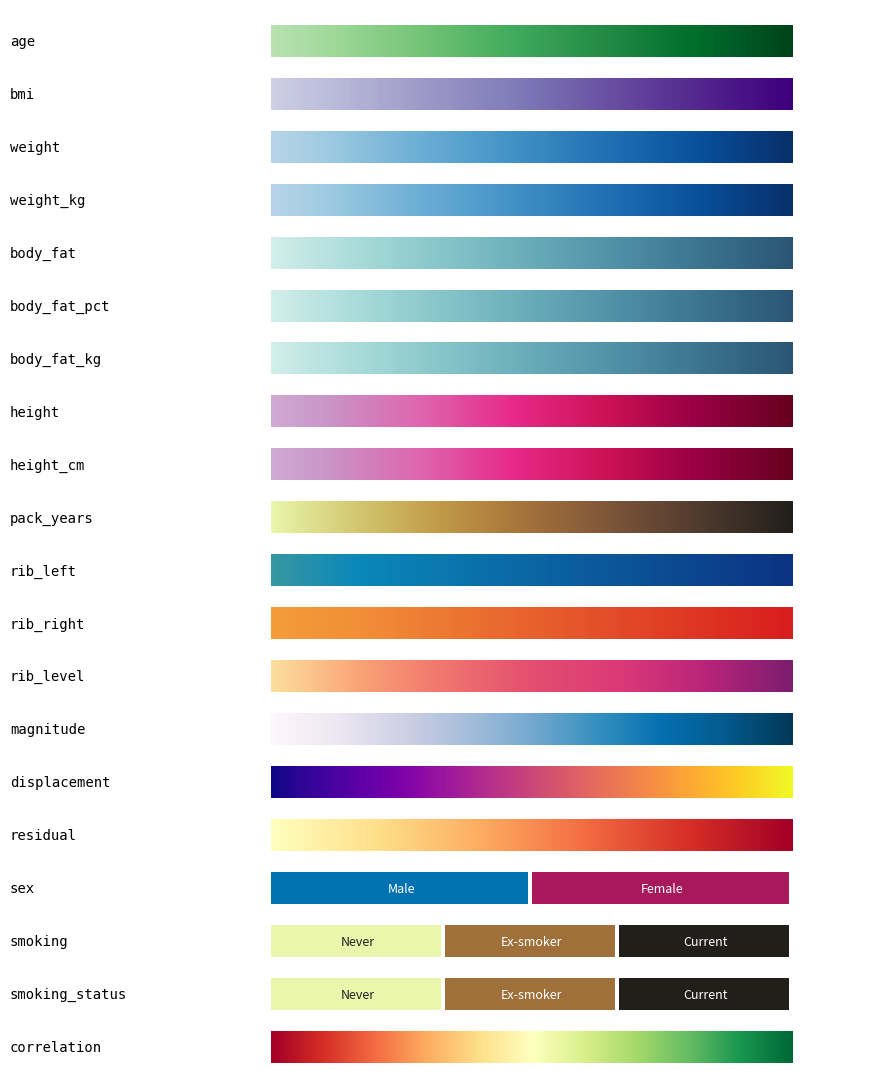

The script that saved this image:
"""Project-wide colour palette.

Continuous variables use sequential colormaps (truncated at the light end);
categorical variables use discrete hex codes; signed values around zero use a
diverging colormap. Categorical hexes pass a ΔE76 ≥ 18 separation test under
deuteranopia / protanopia simulation (see ``tests/test_palette.py``).

Public API::

    from utils.colors import PALETTE, cmap, color, colorscale, rib_colors

    plt.scatter(x, y, c=df['age'], cmap=cmap('age'))      # continuous
    sex_color = color('sex', 'Male')                       # categorical
    fig.add_trace(go.Heatmap(z=corr, colorscale=colorscale('correlation'),
                              zmin=-1, zmax=1))            # Plotly

Variable assignments
--------------------
Continuous (single-hue or perceptual sequential, truncated):
    age          Greens          bmi          Purples
    weight       Blues           body_fat     Teal
    height       PuRd            pack_years   turbid
    rib_left     Portland negative half (t ∈ [0.30, 0.0]: blues; T8 light → T19 dark)
    rib_right    Portland positive half (t ∈ [0.70, 1.0]: oranges→reds; T8 light → T19 dark)
    rib_level    Sunsetdark (side-independent; used when L/R split isn't carried)
    magnitude    PuBu (matplotlib sequential light→deep blue)
    residual     RdYlGn negative half (yellow → deep red; shared with correlation)

Categorical:
    sex          Female = deep magenta,  Male = Okabe-Ito blue
    smoking      turbid 3-point ramp (t = 0 / 0.5 / 1): never → previous → current

Diverging:
    correlation  RdYlGn (red = negative, green = positive)
    
Run this file directly to print the palette as a reference card.
"""
from __future__ import annotations

from typing import Iterable, Mapping, Sequence

import matplotlib as mpl
import matplotlib.colors as mcolors
import numpy as np


# ── Helpers ──────────────────────────────────────────────────────────────────

def _truncate(cmap_, vmin: float = 0.25, vmax: float = 1.0,
              n: int = 256, name: str | None = None):
    """Crop a colormap so it starts at ``vmin`` (0 = light end, 1 = dark end)."""
    if isinstance(cmap_, str):
        cmap_ = mpl.colormaps[cmap_]
    base = name or getattr(cmap_, "name", "cmap")
    return mcolors.LinearSegmentedColormap.from_list(
        f"{base}_trunc", cmap_(np.linspace(vmin, vmax, n))
    )


def _rgba_to_hex(rgba) -> str:
    r, g, b, _ = rgba
    return f"#{int(r * 255):02X}{int(g * 255):02X}{int(b * 255):02X}"


# ── CARTOcolors ramps (not built into matplotlib) ────────────────────────────
# Source: https://carto.com/carto-colors/

TEAL = mcolors.LinearSegmentedColormap.from_list("Teal", [
    "#d1eeea", "#a8dbd9", "#85c4c9", "#68abb8",
    "#4f90a6", "#3b738f", "#2a5674",
])

# Plotly diverging.Portland — used for per-side rib ramps (negative half →
# rib_left, positive half → rib_right) so left/right share a single tonal
# family without competing with the diverging "correlation" scale.
PORTLAND = mcolors.LinearSegmentedColormap.from_list("Portland", [
    "#0c3383", "#0a88ba", "#f2d338", "#f28f38", "#d91e1e",
])

# CARTO sequential Sunsetdark — side-independent rib_level ramp.
SUNSETDARK = mcolors.LinearSegmentedColormap.from_list("Sunsetdark", [
    "#fcde9c", "#faa476", "#f0746e", "#e34f6f",
    "#dc3977", "#b9257a", "#7c1d6f",
])

# cmocean sequential turbid (matches Plotly's `turbid`) — pack_years dose ramp
# and the 3-point smoking scale (sampled at t = 0 / 0.5 / 1).
TURBID = mcolors.LinearSegmentedColormap.from_list("turbid", [
    "#e9f6ab", "#dfe292", "#d7cf7b", "#cfbc66", "#c8a954", "#bf9747",
    "#b58740", "#a8773c", "#9a6a3b", "#8a5e3a", "#795338", "#674835",
    "#563e30", "#44342a", "#332a23", "#221f1b",
])

# ── Categorical colour mappings ──────────────────────────────────────────────
# Long-form and short-form aliases (``"Male"`` / ``"M"`` / ``"male"``) all map
# to the same hex so plot code doesn't need to know the upstream convention.

_SEX = {
    "Male":   "#0072B2",  # Okabe-Ito blue
    "Female": "#A8195C",  # deep magenta
}
_SEX_ALIAS = {"M": _SEX["Male"], "F": _SEX["Female"],
              "male": _SEX["Male"], "female": _SEX["Female"]}

# turbid sampled at t = 0 / 0.5 / 1 — an ordered ramp whose three stops clear
# the ΔE76 ≥ 18 colour-blind separation test (tests/test_palette.py).
_SMOKE = {
    "Never":     _rgba_to_hex(TURBID(0.0)),  # pale yellow
    "Ex-smoker": _rgba_to_hex(TURBID(0.5)),  # tan
    "Current":   _rgba_to_hex(TURBID(1.0)),  # near-black
}
_SMOKE_ALIAS = {
    "never":     _SMOKE["Never"],
    "ex":        _SMOKE["Ex-smoker"],
    "ex_smoker": _SMOKE["Ex-smoker"],
    "previous":  _SMOKE["Ex-smoker"],
    "current":   _SMOKE["Current"],
    "smoker":    _SMOKE["Current"],
}


def _sex_dict()  -> dict[str, str]: return {**_SEX,   **_SEX_ALIAS}
def _smoke_dict()-> dict[str, str]: return {**_SMOKE, **_SMOKE_ALIAS}


# ── PALETTE ──────────────────────────────────────────────────────────────────

PALETTE: dict[str, object] = {
    # --- continuous (sequential) ---
    "age":          _truncate("Greens", vmin=0.30),
    "bmi":          _truncate("Purples", vmin=0.30),
    "weight":       _truncate("Blues", vmin=0.30),
    "weight_kg":    _truncate("Blues", vmin=0.30),
    "body_fat":     _truncate(TEAL, vmin=0.0, name="Teal"),
    "body_fat_pct": _truncate(TEAL, vmin=0.0, name="Teal"),
    "body_fat_kg":  _truncate(TEAL, vmin=0.0, name="Teal"),
    "height":       _truncate("PuRd", vmin=0.30),
    "height_cm":    _truncate("PuRd", vmin=0.30),
    "pack_years":   _truncate(TURBID, vmin=0.0, name="turbid"),

    # --- per-side rib ramps; position along ramp = rib level (T8 → T19).
    # Both halves of Portland diverging — left = blues, right = oranges/reds.
    # _truncate accepts reversed bounds (vmin > vmax via np.linspace) so the
    # LIGHT end of each truncated cmap (t=0.0) corresponds to T8 and the DARK
    # end (t=1.0) to T19. Stops chosen inside [0, 0.30] and [0.70, 1.0] to
    # stay clear of Portland's yellow center crossover (t≈0.5).
    "rib_left":     _truncate(PORTLAND, vmin=0.30, vmax=0.0, name="Portland-neg"),
    "rib_right":    _truncate(PORTLAND, vmin=0.70, vmax=1.0, name="Portland-pos"),
    # Side-independent rib level ramp for plots that don't carry L/R.
    "rib_level":    _truncate(SUNSETDARK, vmin=0.0, name="Sunsetdark"),

    # --- generic non-negative magnitude (displacement, residual, etc.) ---
    # Distinct from the rib ramps so "rib k" colour is never confused with
    # "displacement value" colour.
    "magnitude":    _truncate("PuBu", vmin=0.0, name="PuBu"),

    # Rib-cage shape change (PC-mode |Δ| and interactive viewer displacement).
    # Distinct from "magnitude" so changes to one scale don't bleed into the
    # other.
    "displacement": _truncate("plasma", vmin=0.0, name="plasma"),

    # Negative (red) half of the diverging correlation scale, repurposed as a
    # sequential ramp for fit-error magnitudes: t=0 → yellow (no error), t=1 →
    # deep red (worst). Reversed bounds map the colormap's neutral midpoint to
    # the light end and its dark-red endpoint to the dark end.
    "residual":     _truncate("RdYlGn", vmin=0.5, vmax=0.0, name="RdYlGn-neg"),

    # --- categorical ---
    "sex":            _sex_dict(),
    "smoking":        _smoke_dict(),
    "smoking_status": _smoke_dict(),

    # --- diverging (signed values around zero) ---
    "correlation":  mpl.colormaps["RdYlGn"],
}


# ── Strict accessors ─────────────────────────────────────────────────────────
# Unknown keys raise; silent fallthrough is the easiest way to reintroduce
# hardcoded colours.

def cmap(variable: str):
    """Return the matplotlib ``Colormap`` for a continuous / diverging variable."""
    try:
        entry = PALETTE[variable]
    except KeyError:
        raise KeyError(
            f"colors.cmap(): variable {variable!r} is not in PALETTE. "
            f"Add it to utils.colors.PALETTE first."
        ) from None
    if isinstance(entry, Mapping):
        raise KeyError(
            f"colors.cmap(): variable {variable!r} is categorical; use color() instead."
        )
    return entry


def color(variable: str, value) -> str:
    """Return the hex colour for a categorical ``(variable, value)`` pair."""
    try:
        entry = PALETTE[variable]
    except KeyError:
        raise KeyError(
            f"colors.color(): variable {variable!r} is not in PALETTE. "
            f"Add it to utils.colors.PALETTE first."
        ) from None
    if not isinstance(entry, Mapping):
        raise KeyError(
            f"colors.color(): variable {variable!r} is continuous; use cmap() instead."
        )
    try:
        return entry[value]
    except KeyError:
        raise KeyError(
            f"colors.color(): no entry for {variable}={value!r}. "
            f"Known values: {sorted(set(entry))}"
        ) from None


def colorscale(variable: str, n: int = 256) -> list[list]:
    """Return a Plotly-format colorscale ``[[t0, hex0], …, [tN, hexN]]``."""
    cm = cmap(variable)
    samples = np.linspace(0.0, 1.0, n)
    out: list[list] = []
    for t in samples:
        r, g, b, _ = cm(float(t))
        out.append([float(t), f"rgb({int(r*255)},{int(g*255)},{int(b*255)})"])
    return out


def categorical_colors(variable: str, values: Iterable[str]) -> list[str]:
    """Ordered hex list for the given categorical values (preserves order)."""
    return [color(variable, v) for v in values]


# ── Predictor / metadata-variable colours ────────────────────────────────────
# Single source of truth so the Altair scatters (modelA-vs-B, normality)
# share the same predictor → hex map.

_PREDICTOR_OVERRIDES: dict[str, str] = {
    "sex":            _SEX["Female"],
    "sex_Female":     _SEX["Female"],
    "sex_Male":       _SEX["Male"],
    "smoking":        _SMOKE["Current"],
    "smoking_status": _SMOKE["Current"],
    "smoke_Current":  _SMOKE["Current"],
    "smoke_Ex":       _SMOKE["Ex-smoker"],
    "smoke_Never":    _SMOKE["Never"],
}


def predictor_color(key: str) -> str:
    """Hex colour for a predictor / metadata variable.

    Categorical predictors hit ``_PREDICTOR_OVERRIDES``. Continuous predictors
    sample their PALETTE colormap at t=0.7 (the dark end of the truncated ramp)
    so each variable gets a distinct, identifiable hex.
    """
    if key in _PREDICTOR_OVERRIDES:
        return _PREDICTOR_OVERRIDES[key]
    if key in PALETTE and not isinstance(PALETTE[key], Mapping):
        return _rgba_to_hex(cmap(key)(0.7))
    return "#7F7F7F"


# ── Per-rib colours (side-conditional) ───────────────────────────────────────

SEX_ORDER:   list[str] = ["Male", "Female"]
SMOKE_ORDER: list[str] = ["Never", "Ex-smoker", "Current"]

# Vert-level (T8..T19) and segmentation-label (40..51) both map onto the same
# 12-position range (anatomical ribs 1..12); ``rib_colors`` normalises whichever
# the caller passes. Display strings come from ``utils.rib_labels.display_from_*``.
_VERT_LO, _VERT_HI = 8, 19
_SEG_LO,  _SEG_HI  = 40, 51


def _normalise_level(lv: int) -> float:
    """Map a rib level (T8..T19 or seg-label 40..51) onto ``[0, 1]``."""
    if lv >= _SEG_LO:
        lo, hi = _SEG_LO, _SEG_HI
    else:
        lo, hi = _VERT_LO, _VERT_HI
    span = max(hi - lo, 1)
    t = (lv - lo) / span
    return float(min(max(t, 0.0), 1.0))


def _normalise_side(side: str) -> str:
    """Return ``"L"`` or ``"R"`` from any ``L/R/Left/Right`` (case-insensitive)."""
    s = str(side).strip().lower()
    if s in ("l", "left"):  return "L"
    if s in ("r", "right"): return "R"
    raise KeyError(f"colors.rib_colors(): unknown side {side!r}; expected L/R/Left/Right.")


def rib_colors(
    levels: Sequence[int],
    sides: Sequence[str],
) -> list[str]:
    """Per-rib hex colours, side-conditional.

    Left ribs sample ``PALETTE['rib_left']`` (teal), right ribs ``rib_right`` (red);
    position along each ramp is the rib level (T8 lightest, T19 darkest).

    Parameters
    ----------
    levels
        Rib level per output entry. Vertebral T8..T19 or seg-label 40..51 —
        the function infers which.
    sides
        Side per entry. Accepts ``L``/``R`` or ``Left``/``Right`` (case-insensitive).
    """
    levels = list(levels)
    sides  = list(sides)
    if len(levels) != len(sides):
        raise ValueError(
            f"colors.rib_colors(): len(levels)={len(levels)} but "
            f"len(sides)={len(sides)} — they must be parallel."
        )
    cm_left  = cmap("rib_left")
    cm_right = cmap("rib_right")
    out: list[str] = []
    for lv, side in zip(levels, sides):
        t  = _normalise_level(int(lv))
        cm = cm_left if _normalise_side(side) == "L" else cm_right
        out.append(_rgba_to_hex(cm(t)))
    return out


# ── Reference card ───────────────────────────────────────────────────────────

def preview() -> mpl.figure.Figure:
    """Render every palette entry as a labelled reference card (matplotlib)."""
    import matplotlib.patches as mpatches
    import matplotlib.pyplot as plt

    items = list(PALETTE.items())
    n_rows = len(items)
    fig, ax = plt.subplots(figsize=(9, 0.5 * n_rows + 1))
    ax.set_xlim(0, 10)
    ax.set_ylim(-0.6, n_rows - 0.4)
    ax.invert_yaxis()
    ax.axis("off")

    gradient = np.linspace(0, 1, 256).reshape(1, -1)
    canonical_categorical = {"sex": _SEX, "smoking": _SMOKE,
                             "smoking_status": _SMOKE}

    for i, (name, entry) in enumerate(items):
        ax.text(0, i, name, va="center", fontsize=10, family="monospace")

        if isinstance(entry, Mapping):
            unique = list(canonical_categorical.get(name, entry).items())
            n = len(unique)
            width = 6.0 / n
            for j, (label, hex_) in enumerate(unique):
                x0 = 3 + j * width
                ax.add_patch(mpatches.Rectangle(
                    (x0, i - 0.3), width - 0.05, 0.6,
                    facecolor=hex_, edgecolor="none"))
                r, g, b = mcolors.to_rgb(hex_)
                luma = 0.299 * r + 0.587 * g + 0.114 * b
                txt = "white" if luma < 0.55 else "#222"
                ax.text(x0 + width / 2, i, str(label),
                        va="center", ha="center", fontsize=9, color=txt)
        else:
            ax.imshow(gradient, aspect="auto", cmap=entry,
                      extent=[3, 9, i - 0.3, i + 0.3])

    plt.tight_layout()
    return fig


if __name__ == "__main__":
    import matplotlib.pyplot as plt
    preview()
    plt.show()
